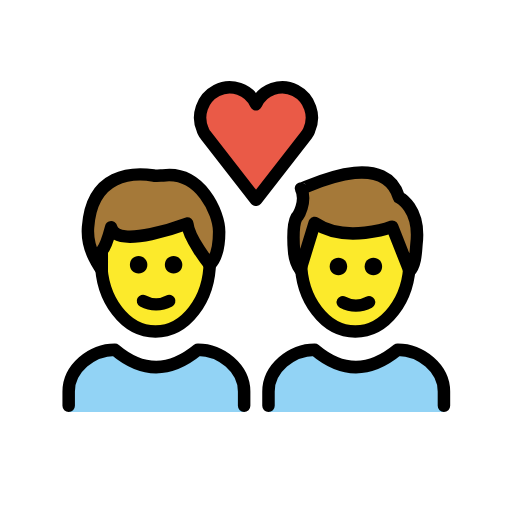
t = 0.00 s
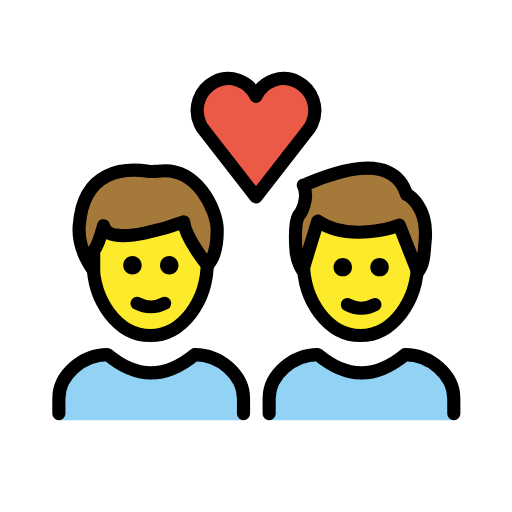
t = 0.36 s
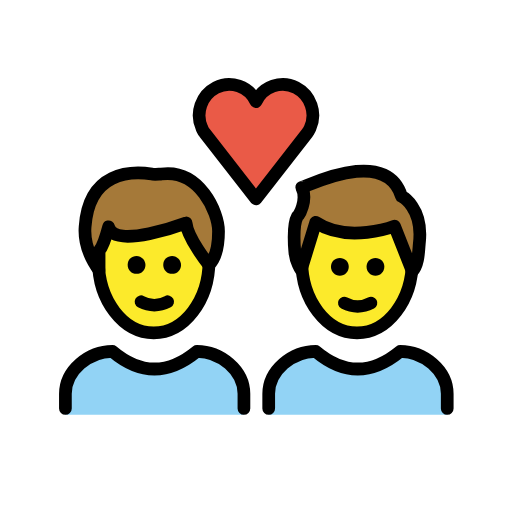
t = 0.84 s
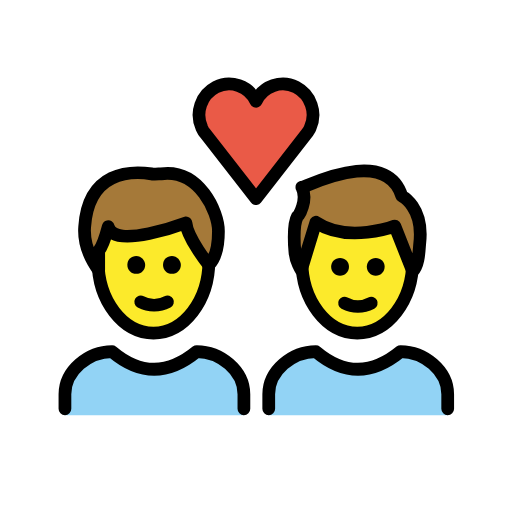
t = 1.20 s
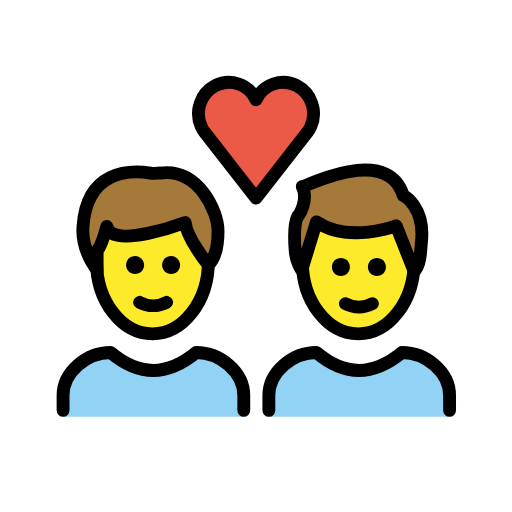
t = 1.56 s
t = 2.04 s: frame unchanged from t = 0.00 s, image omitted

The animated SVG that drew these frames (rendered in a browser with its animation timeline set to each time). Animation: 1 SMIL element (animateTransform=1); one cycle of 2.40 s, repeats indefinitely.

<?xml version='1.0' encoding='utf-8'?>
<svg xmlns="http://www.w3.org/2000/svg" id="emoji" viewBox="-5 -5 82 82" version="1.1" width="200" height="200" role="img">
  <title>OpenMoji: couple with heart: man, man</title><g transform="translate(36 36)"><g><g transform="translate(-36 -36)"><g id="color">
    <path fill="#92D3F5" d="M6,61v-3.3C6,54,9.7,51,13.4,51c4.4,3.7,8.8,3.7,13.3,0c3.7,0,7.4,3,7.4,6.7V61" />
    <path fill="#92D3F5" d="M38,61v-3.3c0-3.7,3.7-6.7,7.4-6.7c4.4,3.7,8.8,3.7,13.3,0c3.7,0,7.4,3,7.4,6.7V61" />
    <path fill="#EA5A47" d="M36,11.7c1.1-2.4,4-3.4,6.3-2.2s3.3,4,2.2,6.4c-0.1,0.3-0.3,0.5-0.4,0.7L36,27l-8.1-10.4 c-0.2-0.2-0.3-0.5-0.4-0.7c-1.1-2.4-0.1-5.2,2.2-6.4S34.9,9.3,36,11.7L36,11.7z" />
  </g>
  <g id="hair">
    <g id="hair-b">
      <path fill="#A57939" d="M43.2,25.2c0,0.3,13.2-6.8,15.7,1.4c0,0,3.5,1.7,2.8,7.5c-0.1,1-0.1,3.3-1.1,4.3l-2.8-7.1 c0,0-7.4,2.8-12.4-0.6l-2.3,7.5c0,0-0.9-1.3-1-3c0,0-0.4-4,0.4-5.4C42.7,29.8,44.2,27.2,43.2,25.2z" />
    </g>
    <g id="hair-a">
      <path fill="#A57939" d="M9.1,31.2c0.6-8.7,7.2-8.8,10.5-8.3c0.3,0.1,1.2,0,1.5,0c6-0.8,9,6,9,9c0,1.1,0,3.8-1.5,5.3 c0,0-3.4-4.2-3.6-6.6c0,0-11.4,4.3-12.2,0.6c0,0-0.8,3-1.5,3.8c0,0,0,2.3,0,3C11.3,38,8.8,35,9.1,31.2z" />
    </g>
  </g>
  <g id="skin">
    <g id="skin-b">
      <path fill="#FCEA2B" d="M57.8,31.3c0,0-7.4,2.8-12.4-0.6l-2.1,6.8C43.6,43.3,47.4,48,52,48c4.4,0,8-4.2,8.6-9.6L57.8,31.3z" />
    </g>
    <g id="skin-a">
      <path fill="#FCEA2B" d="M25,30.8c0,0-11.4,4.3-12.2,0.6c0,0-0.8,3-1.5,3.8c0,0,0,2.3,0,3l0,0c0.6,5.5,4.2,9.8,8.6,9.8 c4.6,0,8.4-4.7,8.7-10.6C28.3,37,25.2,33.1,25,30.8z" />
    </g>
  </g>
  <g id="skin-shadow" />
  <g id="line">
    <path fill="none" stroke="#000000" stroke-miterlimit="10" stroke-width="2" d="M60.6,35.6c0,0.4,0,0.8,0,1.2 c0,6.2-3.9,11.3-8.7,11.3s-8.7-5.1-8.7-11.3c0-0.2,0-0.5,0-0.7" />
    <path fill="none" stroke="#000000" stroke-linejoin="round" stroke-miterlimit="10" stroke-width="2" d="M43.2,25.2 c0,0.3,13.2-6.8,15.7,1.4c0,0,3.5,1.7,2.8,7.5c-0.1,1-0.1,3.3-1.1,4.3l-2.8-7.1c0,0-7.4,2.8-12.4-0.6l-2.3,7.5c0,0-0.9-1.3-1-3 c0,0-0.4-4,0.4-5.4C42.7,29.8,44.2,27.2,43.2,25.2z" />
    <path fill="none" stroke="#000000" stroke-linecap="round" stroke-linejoin="round" stroke-width="2" d="M36,11.7 c1.1-2.4,4-3.4,6.3-2.2s3.3,4,2.2,6.4c-0.1,0.3-0.3,0.5-0.4,0.7L36,27l-8.1-10.4c-0.2-0.2-0.3-0.5-0.4-0.7 c-1.1-2.4-0.1-5.2,2.2-6.4S34.9,9.3,36,11.7L36,11.7z" />
    <path fill="none" stroke="#000000" stroke-miterlimit="10" stroke-width="2" d="M28.6,36.1c0,0.2,0,0.4,0,0.7 c0,6.2-3.9,11.3-8.7,11.3s-8.7-5.1-8.7-11.3c0-0.2,0-0.4,0-0.7" />
    <path fill="none" stroke="#000000" stroke-linecap="round" stroke-linejoin="round" stroke-width="2" d="M9.1,31.4 c0.6-8.7,7.2-8.8,10.5-8.3c0.3,0.1,1.2,0,1.5,0c6-0.8,9,6,9,9c0,1.1,0,3.8-1.5,5.3c0,0-3.4-4.2-3.6-6.6c0,0-11.4,4.3-12.2,0.6 c0,0-0.8,3-1.5,3.8c0,0,0,2.3,0,3C11.3,38.2,8.8,35.2,9.1,31.4z" />
    <path fill="none" stroke="#000000" stroke-linecap="round" stroke-linejoin="round" stroke-width="2" d="M6,60v-2.3 C6,54,9.7,51,13.4,51c4.4,3.7,8.8,3.7,13.3,0c3.7,0,7.4,3,7.4,6.7V60" />
    <path d="M24.2,37.4c0,0.8-0.6,1.4-1.4,1.4s-1.4-0.6-1.4-1.4c0-0.8,0.6-1.4,1.4-1.4S24.2,36.7,24.2,37.4" />
    <path d="M18.6,37.4c0,0.8-0.6,1.4-1.4,1.4s-1.4-0.6-1.4-1.4c0-0.8,0.6-1.4,1.4-1.4S18.6,36.7,18.6,37.4" />
    <path fill="none" stroke="#000000" stroke-linecap="round" stroke-linejoin="round" stroke-width="2" d="M17.9,43.2 c1.3,0.7,2.9,0.7,4.2,0" />
    <path d="M56.2,37.7c0,0.8-0.6,1.4-1.4,1.4c-0.8,0-1.4-0.6-1.4-1.4c0-0.8,0.6-1.4,1.4-1.4C55.6,36.3,56.2,36.9,56.2,37.7" />
    <path d="M50.6,37.7c0,0.8-0.6,1.4-1.4,1.4s-1.4-0.6-1.4-1.4c0-0.8,0.6-1.4,1.4-1.4S50.6,36.9,50.6,37.7" />
    <path fill="none" stroke="#000000" stroke-linecap="round" stroke-linejoin="round" stroke-width="2" d="M49.9,43.4 c1.3,0.7,2.9,0.7,4.2,0" />
    <path fill="none" stroke="#000000" stroke-linecap="round" stroke-linejoin="round" stroke-width="2" d="M38,60v-2.3 c0-3.7,3.7-6.7,7.4-6.7c4.4,3.7,8.8,3.7,13.3,0c3.7,0,7.4,3,7.4,6.7V60" />
  </g>
</g><animateTransform attributeName="transform" type="scale" values="1;1.07;1;1.04;1;1" dur="2.4s" repeatCount="indefinite" /></g></g></svg>
